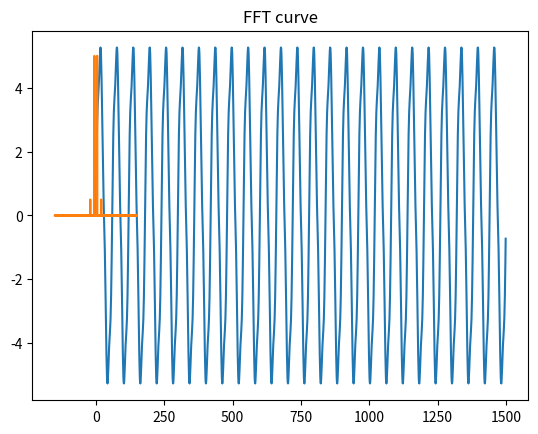

Reproduce this figure in Python.
import numpy as np
from scipy.fftpack import fft
import matplotlib.pyplot as plt

y2 = np.array([0.000000, 0.726011, 1.411131, 2.020613, 2.530944, 2.933013, 3.232819, 3.449609, 3.611768, 3.751192, 3.897114, 4.070466, 4.279754, 4.519166, 4.769241, 5.000000, 5.175978, 5.262310, 5.230811, 5.064988, 4.763140, 4.338978, 3.819680, 3.241697, 2.645034, 2.066987, 1.536422, 1.069557, 0.667986, 0.319274, 0.000000, -0.319274, -0.667986, -1.069557, -1.536422, -2.066987, -2.645034, -3.241697, -3.819680, -4.338978, -4.763140, -5.064988, -5.230811, -5.262310, -5.175978, -5.000000, -4.769241, -4.519166, -4.279754, -4.070466, -3.897114, -3.751192, -3.611768, -3.449609, -3.232819, -2.933013, -2.530944, -2.020613, -1.411131, -0.726011, -0.000000, 0.726011, 1.411131, 2.020613, 2.530944, 2.933013, 3.232819, 3.449609, 3.611768, 3.751192, 3.897114, 4.070466, 4.279754, 4.519166, 4.769241, 5.000000, 5.175978, 5.262310, 5.230811, 5.064988, 4.763140, 4.338978, 3.819680, 3.241697, 2.645034, 2.066987, 1.536422, 1.069557, 0.667986, 0.319274, 0.000000, -0.319274, -0.667986, -1.069557, -1.536422, -2.066987, -2.645034, -3.241697, -3.819680, -4.338978, -4.763140, -5.064988, -5.230811, -5.262310, -5.175978, -5.000000, -4.769241, -4.519166, -4.279754, -4.070466, -3.897114, -3.751192, -3.611768, -3.449609, -3.232819, -2.933013, -2.530944, -2.020613, -1.411131, -0.726011, -0.000000, 0.726011, 1.411131, 2.020613, 2.530944, 2.933013, 3.232819, 3.449609, 3.611768, 3.751192, 3.897114, 4.070466, 4.279754, 4.519166, 4.769241, 5.000000, 5.175978, 5.262310, 5.230811, 5.064988, 4.763140, 4.338978, 3.819680, 3.241697, 2.645034, 2.066987, 1.536422, 1.069557, 0.667986, 0.319274, 0.000000, -0.319274, -0.667986, -1.069557, -1.536422, -2.066987, -2.645034, -3.241697, -3.819680, -4.338978, -4.763140, -5.064988, -5.230811, -5.262310, -5.175978, -5.000000, -4.769241, -4.519166, -4.279754, -4.070466, -3.897114, -3.751192, -3.611768, -3.449609, -3.232819, -2.933013, -2.530944, -2.020613, -1.411131, -0.726011, -0.000000, 0.726011, 1.411131, 2.020613, 2.530944, 2.933013, 3.232819, 3.449609, 3.611768, 3.751192, 3.897114, 4.070466, 4.279754, 4.519166, 4.769241, 5.000000, 5.175978, 5.262310, 5.230811, 5.064988, 4.763140, 4.338978, 3.819680, 3.241697, 2.645034, 2.066987, 1.536422, 1.069557, 0.667986, 0.319274, 0.000000, -0.319274, -0.667986, -1.069557, -1.536422, -2.066987, -2.645034, -3.241697, -3.819680, -4.338978, -4.763140, -5.064988, -5.230811, -5.262310, -5.175978, -5.000000, -4.769241, -4.519166, -4.279754, -4.070466, -3.897114, -3.751192, -3.611768, -3.449609, -3.232819, -2.933013, -2.530944, -2.020613, -1.411131, -0.726011, -0.000000, 0.726011, 1.411131, 2.020613, 2.530944, 2.933013, 3.232819, 3.449609, 3.611768, 3.751192, 3.897114, 4.070466, 4.279754, 4.519166, 4.769241, 5.000000, 5.175978, 5.262310, 5.230811, 5.064988, 4.763140, 4.338978, 3.819680, 3.241697, 2.645034, 2.066987, 1.536422, 1.069557, 0.667986, 0.319274, 0.000000, -0.319274, -0.667986, -1.069557, -1.536422, -2.066987, -2.645034, -3.241697, -3.819680, -4.338978, -4.763140, -5.064988, -5.230811, -5.262310, -5.175978, -5.000000, -4.769241, -4.519166, -4.279754, -4.070466, -3.897114, -3.751192, -3.611768, -3.449609, -3.232819, -2.933013, -2.530944, -2.020613, -1.411131, -0.726011, -0.000000, 0.726011, 1.411131, 2.020613, 2.530944, 2.933013, 3.232819, 3.449609, 3.611768, 3.751192, 3.897114, 4.070466, 4.279754, 4.519166, 4.769241, 5.000000, 5.175978, 5.262310, 5.230811, 5.064988, 4.763140, 4.338978, 3.819680, 3.241697, 2.645034, 2.066987, 1.536422, 1.069557, 0.667986, 0.319274, -0.000000, -0.319274, -0.667986, -1.069557, -1.536422, -2.066987, -2.645034, -3.241697, -3.819680, -4.338978, -4.763140, -5.064988, -5.230811, -5.262310, -5.175978, -5.000000, -4.769241, -4.519166, -4.279754, -4.070466, -3.897114, -3.751192, -3.611768, -3.449609, -3.232819, -2.933013, -2.530944, -2.020613, -1.411131, -0.726011, -0.000000, 0.726011, 1.411131, 2.020613, 2.530944, 2.933013, 3.232819, 3.449609, 3.611768, 3.751192, 3.897114, 4.070466, 4.279754, 4.519166, 4.769241, 5.000000, 5.175978, 5.262310, 5.230811, 5.064988, 4.763140, 4.338978, 3.819680, 3.241697, 2.645034, 2.066987, 1.536422, 1.069557, 0.667986, 0.319274, -0.000000, -0.319274, -0.667986, -1.069557, -1.536422, -2.066987, -2.645034, -3.241697, -3.819680, -4.338978, -4.763140, -5.064988, -5.230811, -5.262310, -5.175978, -5.000000, -4.769241, -4.519166, -4.279754, -4.070466, -3.897114, -3.751192, -3.611768, -3.449609, -3.232819, -2.933013, -2.530944, -2.020613, -1.411131, -0.726011, -0.000000, 0.726011, 1.411131, 2.020613, 2.530944, 2.933013, 3.232819, 3.449609, 3.611768, 3.751192, 3.897114, 4.070466, 4.279754, 4.519166, 4.769241, 5.000000, 5.175978, 5.262310, 5.230811, 5.064988, 4.763140, 4.338978, 3.819680, 3.241697, 2.645034, 2.066987, 1.536422, 1.069557, 0.667986, 0.319274, 0.000000, -0.319274, -0.667986, -1.069557, -1.536422, -2.066987, -2.645034, -3.241697, -3.819680, -4.338978, -4.763140, -5.064988, -5.230811, -5.262310, -5.175978, -5.000000, -4.769241, -4.519166, -4.279754, -4.070466, -3.897114, -3.751192, -3.611768, -3.449609, -3.232819, -2.933013, -2.530944, -2.020613, -1.411131, -0.726011, -0.000000, 0.726011, 1.411131, 2.020613, 2.530944, 2.933013, 3.232819, 3.449609, 3.611768, 3.751192, 3.897114, 4.070466, 4.279754, 4.519166, 4.769241, 5.000000, 5.175978, 5.262310, 5.230811, 5.064988, 4.763140, 4.338978, 3.819680, 3.241697, 2.645034, 2.066987, 1.536422, 1.069557, 0.667986, 0.319274, 0.000000, -0.319274, -0.667986, -1.069557, -1.536422, -2.066987, -2.645034, -3.241697, -3.819680, -4.338978, -4.763140, -5.064988, -5.230811, -5.262310, -5.175978, -5.000000, -4.769241, -4.519166, -4.279754, -4.070466, -3.897114, -3.751192, -3.611768, -3.449609, -3.232819, -2.933013, -2.530944, -2.020613, -1.411131, -0.726011, -0.000000, 0.726011, 1.411131, 2.020613, 2.530944, 2.933013, 3.232819, 3.449609, 3.611768, 3.751192, 3.897114, 4.070466, 4.279754, 4.519166, 4.769241, 5.000000, 5.175978, 5.262310, 5.230811, 5.064988, 4.763140, 4.338978, 3.819680, 3.241697, 2.645034, 2.066987, 1.536422, 1.069557, 0.667986, 0.319274, 0.000000, -0.319274, -0.667986, -1.069557, -1.536422, -2.066987, -2.645034, -3.241697, -3.819680, -4.338978, -4.763140, -5.064988, -5.230811, -5.262310, -5.175978, -5.000000, -4.769241, -4.519166, -4.279754, -4.070466, -3.897114, -3.751192, -3.611768, -3.449609, -3.232819, -2.933013, -2.530944, -2.020613, -1.411131, -0.726011, -0.000000, 0.726011, 1.411131, 2.020613, 2.530944, 2.933013, 3.232819, 3.449609, 3.611768, 3.751192, 3.897114, 4.070466, 4.279754, 4.519166, 4.769241, 5.000000, 5.175978, 5.262310, 5.230811, 5.064988, 4.763140, 4.338978, 3.819680, 3.241697, 2.645034, 2.066987, 1.536422, 1.069557, 0.667986, 0.319274, -0.000000, -0.319274, -0.667986, -1.069557, -1.536422, -2.066987, -2.645034, -3.241697, -3.819680, -4.338978, -4.763140, -5.064988, -5.230811, -5.262310, -5.175978, -5.000000, -4.769241, -4.519166, -4.279754, -4.070466, -3.897114, -3.751192, -3.611768, -3.449609, -3.232819, -2.933013, -2.530944, -2.020613, -1.411131, -0.726011, 0.000000, 0.726011, 1.411131, 2.020613, 2.530944, 2.933013, 3.232819, 3.449609, 3.611768, 3.751192, 3.897114, 4.070466, 4.279754, 4.519166, 4.769241, 5.000000, 5.175978, 5.262310, 5.230811, 5.064988, 4.763140, 4.338978, 3.819680, 3.241697, 2.645034, 2.066987, 1.536422, 1.069557, 0.667986, 0.319274, 0.000000, -0.319274, -0.667986, -1.069557, -1.536422, -2.066987, -2.645034, -3.241697, -3.819680, -4.338978, -4.763140, -5.064988, -5.230811, -5.262310, -5.175978, -5.000000, -4.769241, -4.519166, -4.279754, -4.070466, -3.897114, -3.751192, -3.611768, -3.449609, -3.232819, -2.933013, -2.530944, -2.020613, -1.411131, -0.726011, -0.000000, 0.726011, 1.411131, 2.020613, 2.530944, 2.933013, 3.232819, 3.449609, 3.611768, 3.751192, 3.897114, 4.070466, 4.279754, 4.519166, 4.769241, 5.000000, 5.175978, 5.262310, 5.230811, 5.064988, 4.763140, 4.338978, 3.819680, 3.241697, 2.645034, 2.066987, 1.536422, 1.069557, 0.667986, 0.319274, -0.000000, -0.319274, -0.667986, -1.069557, -1.536422, -2.066987, -2.645034, -3.241697, -3.819680, -4.338978, -4.763140, -5.064988, -5.230811, -5.262310, -5.175978, -5.000000, -4.769241, -4.519166, -4.279754, -4.070466, -3.897114, -3.751192, -3.611768, -3.449609, -3.232819, -2.933013, -2.530944, -2.020613, -1.411131, -0.726011, 0.000000, 0.726011, 1.411131, 2.020613, 2.530944, 2.933013, 3.232819, 3.449609, 3.611768, 3.751192, 3.897114, 4.070466, 4.279754, 4.519166, 4.769241, 5.000000, 5.175978, 5.262310, 5.230811, 5.064988, 4.763140, 4.338978, 3.819680, 3.241697, 2.645034, 2.066987, 1.536422, 1.069557, 0.667986, 0.319274, -0.000000, -0.319274, -0.667986, -1.069557, -1.536422, -2.066987, -2.645034, -3.241697, -3.819680, -4.338978, -4.763140, -5.064988, -5.230811, -5.262310, -5.175978, -5.000000, -4.769241, -4.519166, -4.279754, -4.070466, -3.897114, -3.751192, -3.611768, -3.449609, -3.232819, -2.933013, -2.530944, -2.020613, -1.411131, -0.726011, -0.000000, 0.726011, 1.411131, 2.020613, 2.530944, 2.933013, 3.232819, 3.449609, 3.611768, 3.751192, 3.897114, 4.070466, 4.279754, 4.519166, 4.769241, 5.000000, 5.175978, 5.262310, 5.230811, 5.064988, 4.763140, 4.338978, 3.819680, 3.241697, 2.645034, 2.066987, 1.536422, 1.069557, 0.667986, 0.319274, -0.000000, -0.319274, -0.667986, -1.069557, -1.536422, -2.066987, -2.645034, -3.241697, -3.819680, -4.338978, -4.763140, -5.064988, -5.230811, -5.262310, -5.175978, -5.000000, -4.769241, -4.519166, -4.279754, -4.070466, -3.897114, -3.751192, -3.611768, -3.449609, -3.232819, -2.933013, -2.530944, -2.020613, -1.411131, -0.726011, -0.000000, 0.726011, 1.411131, 2.020613, 2.530944, 2.933013, 3.232819, 3.449609, 3.611768, 3.751192, 3.897114, 4.070466, 4.279754, 4.519166, 4.769241, 5.000000, 5.175978, 5.262310, 5.230811, 5.064988, 4.763140, 4.338978, 3.819680, 3.241697, 2.645034, 2.066987, 1.536422, 1.069557, 0.667986, 0.319274, 0.000000, -0.319274, -0.667986, -1.069557, -1.536422, -2.066987, -2.645034, -3.241697, -3.819680, -4.338978, -4.763140, -5.064988, -5.230811, -5.262310, -5.175978, -5.000000, -4.769241, -4.519166, -4.279754, -4.070466, -3.897114, -3.751192, -3.611768, -3.449609, -3.232819, -2.933013, -2.530944, -2.020613, -1.411131, -0.726011, -0.000000, 0.726011, 1.411131, 2.020613, 2.530944, 2.933013, 3.232819, 3.449609, 3.611768, 3.751192, 3.897114, 4.070466, 4.279754, 4.519166, 4.769241, 5.000000, 5.175978, 5.262310, 5.230811, 5.064988, 4.763140, 4.338978, 3.819680, 3.241697, 2.645034, 2.066987, 1.536422, 1.069557, 0.667986, 0.319274, 0.000000, -0.319274, -0.667986, -1.069557, -1.536422, -2.066987, -2.645034, -3.241697, -3.819680, -4.338978, -4.763140, -5.064988, -5.230811, -5.262310, -5.175978, -5.000000, -4.769241, -4.519166, -4.279754, -4.070466, -3.897114, -3.751192, -3.611768, -3.449609, -3.232819, -2.933013, -2.530944, -2.020613, -1.411131, -0.726011, -0.000000, 0.726011, 1.411131, 2.020613, 2.530944, 2.933013, 3.232819, 3.449609, 3.611768, 3.751192, 3.897114, 4.070466, 4.279754, 4.519166, 4.769241, 5.000000, 5.175978, 5.262310, 5.230811, 5.064988, 4.763140, 4.338978, 3.819680, 3.241697, 2.645034, 2.066987, 1.536422, 1.069557, 0.667986, 0.319274, 0.000000, -0.319274, -0.667986, -1.069557, -1.536422, -2.066987, -2.645034, -3.241697, -3.819680, -4.338978, -4.763140, -5.064988, -5.230811, -5.262310, -5.175978, -5.000000, -4.769241, -4.519166, -4.279754, -4.070466, -3.897114, -3.751192, -3.611768, -3.449609, -3.232819, -2.933013, -2.530944, -2.020613, -1.411131, -0.726011, -0.000000, 0.726011, 1.411131, 2.020613, 2.530944, 2.933013, 3.232819, 3.449609, 3.611768, 3.751192, 3.897114, 4.070466, 4.279754, 4.519166, 4.769241, 5.000000, 5.175978, 5.262310, 5.230811, 5.064988, 4.763140, 4.338978, 3.819680, 3.241697, 2.645034, 2.066987, 1.536422, 1.069557, 0.667986, 0.319274, 0.000000, -0.319274, -0.667986, -1.069557, -1.536422, -2.066987, -2.645034, -3.241697, -3.819680, -4.338978, -4.763140, -5.064988, -5.230811, -5.262310, -5.175978, -5.000000, -4.769241, -4.519166, -4.279754, -4.070466, -3.897114, -3.751192, -3.611768, -3.449609, -3.232819, -2.933013, -2.530944, -2.020613, -1.411131, -0.726011, -0.000000, 0.726011, 1.411131, 2.020613, 2.530944, 2.933013, 3.232819, 3.449609, 3.611768, 3.751192, 3.897114, 4.070466, 4.279754, 4.519166, 4.769241, 5.000000, 5.175978, 5.262310, 5.230811, 5.064988, 4.763140, 4.338978, 3.819680, 3.241697, 2.645034, 2.066987, 1.536422, 1.069557, 0.667986, 0.319274, 0.000000, -0.319274, -0.667986, -1.069557, -1.536422, -2.066987, -2.645034, -3.241697, -3.819680, -4.338978, -4.763140, -5.064988, -5.230811, -5.262310, -5.175978, -5.000000, -4.769241, -4.519166, -4.279754, -4.070466, -3.897114, -3.751192, -3.611768, -3.449609, -3.232819, -2.933013, -2.530944, -2.020613, -1.411131, -0.726011, -0.000000, 0.726011, 1.411131, 2.020613, 2.530944, 2.933013, 3.232819, 3.449609, 3.611768, 3.751192, 3.897114, 4.070466, 4.279754, 4.519166, 4.769241, 5.000000, 5.175978, 5.262310, 5.230811, 5.064988, 4.763140, 4.338978, 3.819680, 3.241697, 2.645034, 2.066987, 1.536422, 1.069557, 0.667986, 0.319274, 0.000000, -0.319274, -0.667986, -1.069557, -1.536422, -2.066987, -2.645034, -3.241697, -3.819680, -4.338978, -4.763140, -5.064988, -5.230811, -5.262310, -5.175978, -5.000000, -4.769241, -4.519166, -4.279754, -4.070466, -3.897114, -3.751192, -3.611768, -3.449609, -3.232819, -2.933013, -2.530944, -2.020613, -1.411131, -0.726011, 0.000000, 0.726011, 1.411131, 2.020613, 2.530944, 2.933013, 3.232819, 3.449609, 3.611768, 3.751192, 3.897114, 4.070466, 4.279754, 4.519166, 4.769241, 5.000000, 5.175978, 5.262310, 5.230811, 5.064988, 4.763140, 4.338978, 3.819680, 3.241697, 2.645034, 2.066987, 1.536422, 1.069557, 0.667986, 0.319274, 0.000000, -0.319274, -0.667986, -1.069557, -1.536422, -2.066987, -2.645034, -3.241697, -3.819680, -4.338978, -4.763140, -5.064988, -5.230811, -5.262310, -5.175978, -5.000000, -4.769241, -4.519166, -4.279754, -4.070466, -3.897114, -3.751192, -3.611768, -3.449609, -3.232819, -2.933013, -2.530944, -2.020613, -1.411131, -0.726011, 0.000000, 0.726011, 1.411131, 2.020613, 2.530944, 2.933013, 3.232819, 3.449609, 3.611768, 3.751192, 3.897114, 4.070466, 4.279754, 4.519166, 4.769241, 5.000000, 5.175978, 5.262310, 5.230811, 5.064988, 4.763140, 4.338978, 3.819680, 3.241697, 2.645034, 2.066987, 1.536422, 1.069557, 0.667986, 0.319274, 0.000000, -0.319274, -0.667986, -1.069557, -1.536422, -2.066987, -2.645034, -3.241697, -3.819680, -4.338978, -4.763140, -5.064988, -5.230811, -5.262310, -5.175978, -5.000000, -4.769241, -4.519166, -4.279754, -4.070466, -3.897114, -3.751192, -3.611768, -3.449609, -3.232819, -2.933013, -2.530944, -2.020613, -1.411131, -0.726011, -0.000000, 0.726011, 1.411131, 2.020613, 2.530944, 2.933013, 3.232819, 3.449609, 3.611768, 3.751192, 3.897114, 4.070466, 4.279754, 4.519166, 4.769241, 5.000000, 5.175978, 5.262310, 5.230811, 5.064988, 4.763140, 4.338978, 3.819680, 3.241697, 2.645034, 2.066987, 1.536422, 1.069557, 0.667986, 0.319274, -0.000000, -0.319274, -0.667986, -1.069557, -1.536422, -2.066987, -2.645034, -3.241697, -3.819680, -4.338978, -4.763140, -5.064988, -5.230811, -5.262310, -5.175978, -5.000000, -4.769241, -4.519166, -4.279754, -4.070466, -3.897114, -3.751192, -3.611768, -3.449609, -3.232819, -2.933013, -2.530944, -2.020613, -1.411131, -0.726011, -0.000000, 0.726011, 1.411131, 2.020613, 2.530944, 2.933013, 3.232819, 3.449609, 3.611768, 3.751192, 3.897114, 4.070466, 4.279754, 4.519166, 4.769241, 5.000000, 5.175978, 5.262310, 5.230811, 5.064988, 4.763140, 4.338978, 3.819680, 3.241697, 2.645034, 2.066987, 1.536422, 1.069557, 0.667986, 0.319274, -0.000000, -0.319274, -0.667986, -1.069557, -1.536422, -2.066987, -2.645034, -3.241697, -3.819680, -4.338978, -4.763140, -5.064988, -5.230811, -5.262310, -5.175978, -5.000000, -4.769241, -4.519166, -4.279754, -4.070466, -3.897114, -3.751192, -3.611768, -3.449609, -3.232819, -2.933013, -2.530944, -2.020613, -1.411131, -0.726011]);

def FFT (sample_freq, data):
    
    # 执行FFT
    fft_result = np.fft.fft(data)
    N = len(data)
    
    # 对幅值做处理
    fft_result = [x/N*2 for x in fft_result]
    fft_result[0] /= 2
    
    freq = np.fft.fftfreq(N, 1/sample_freq)
    fft_result_half = fft_result[:N//2]
    return freq, fft_result


plt.plot(y2)
plt.title('Wave curve')
plt.show()

sample_freq = 300
freq, fft_result = FFT (sample_freq, y2)


fft_abs = np.abs(fft_result)
plt.plot(freq, fft_abs)
plt.title('FFT curve')
plt.show()

np.savetxt('fft.txt', fft_abs, fmt='%f') 
np.savetxt('freq.txt', freq, fmt='%f') 
